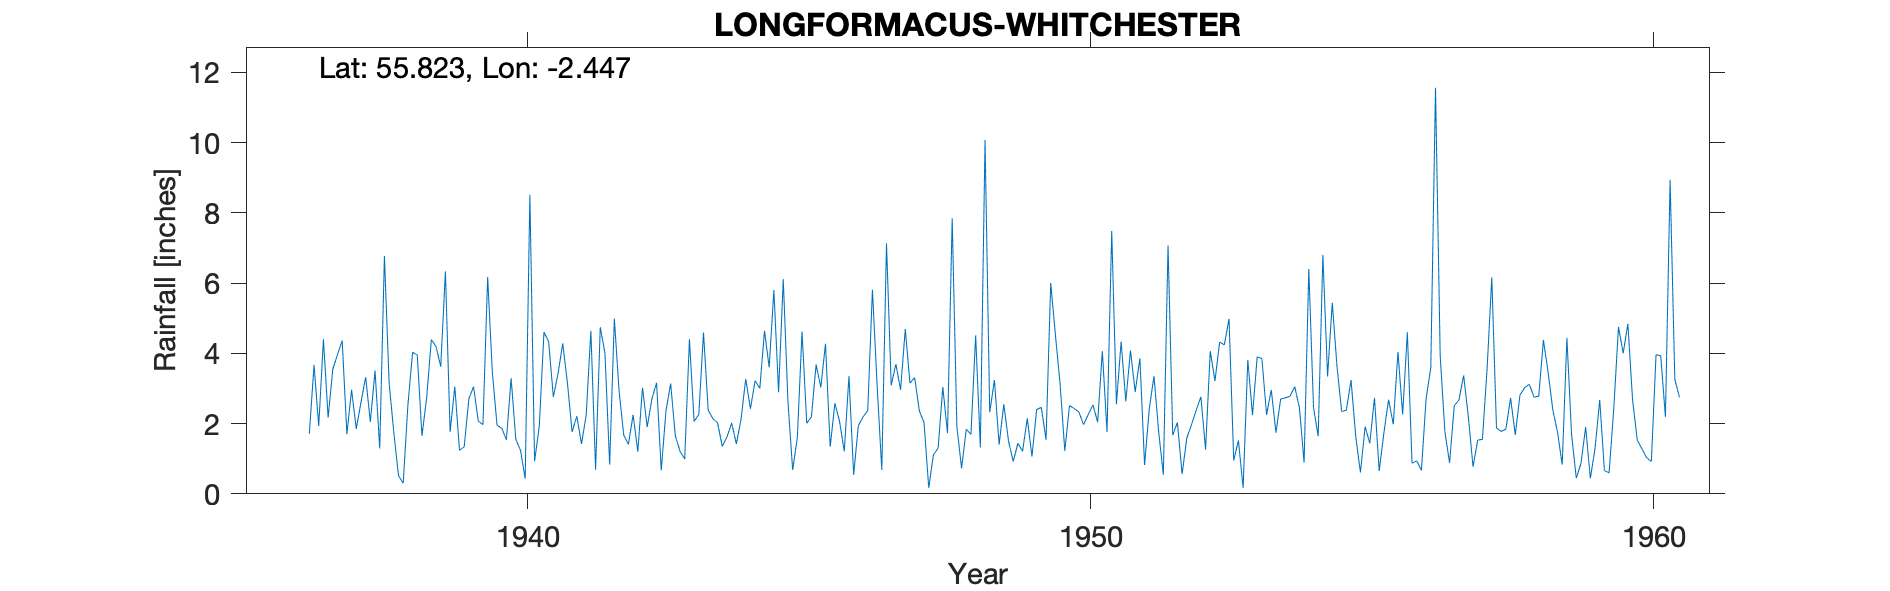

The file beside this chart, header and first rows:
LONGFORMACUS (WHITCHESTER), , , , , , , , , , , , , , , , , , , , , , , 
Grid ref, NT721589, Long, -2.447, Lat, 55.82, Elevation, 838, ft, , , , , , , , , , , , , , , 
Station no, 5093/5, , , , , , , , , , , , , , , , , , , , , , 
, 1931, 1932, 1933, 1934, 1935, 1936, 1937, 1938, 1939, 1940, 1941, 1942, 1943, 1944, 1945, 1946, 1947, 1948, 1949, 1950, 1951, 1952, 1953
January, , , , , , , 3.55, 3.16, 6.33, 1.87, 3.42, 4.99, 3.14, 1.62, 6.11, 2.06, 3.69, 7.84, 1.51, 1.22, 4.33, 2.03, 0.95
February, , , , , , , 3.96, 1.75, 1.76, 1.54, 4.28, 2.94, 1.65, 2.02, 2.62, 1.21, 2.96, 1.91, 0.92, 2.51, 2.63, 0.56, 1.52
March, , , , , , , 4.36, 0.52, 3.05, 3.29, 3.16, 1.67, 1.21, 1.42, 0.68, 3.35, 4.69, 0.73, 1.44, 2.43, 4.08, 1.59, 0.17
April, , , , , , , 1.7, 0.3, 1.24, 1.55, 1.76, 1.41, 0.99, 2.12, 1.6, 0.54, 3.15, 1.84, 1.21, 2.33, 2.9, 1.97, 3.81
May, , , , , , , 2.96, 2.52, 1.34, 1.24, 2.21, 2.25, 4.4, 3.27, 4.62, 1.94, 3.31, 1.69, 2.15, 1.97, 3.86, 2.38, 2.24
June, , , , , , , 1.85, 4.03, 2.71, 0.43, 1.42, 1.2, 2.06, 2.42, 2.01, 2.19, 2.36, 4.51, 1.06, 2.26, 0.82, 2.76, 3.9
July, , , , , , , 2.6, 3.95, 3.05, 8.51, 2.24, 3.02, 2.26, 3.22, 2.19, 2.37, 2.03, 1.32, 2.4, 2.53, 2.42, 1.26, 3.85
August, , , , , , 1.71, 3.32, 1.65, 2.07, 0.93, 4.64, 1.9, 4.59, 3, 3.68, 5.81, 0.17, 10.07, 2.46, 2.04, 3.35, 4.06, 2.25
September, , , , , , 3.67, 2.05, 2.73, 1.97, 1.92, 0.69, 2.7, 2.38, 4.64, 3.03, 3.09, 1.11, 2.32, 1.54, 4.06, 1.77, 3.21, 2.96
October, , , , , , 1.93, 3.51, 4.39, 6.17, 4.6, 4.74, 3.16, 2.14, 3.6, 4.27, 0.68, 1.3, 3.24, 6, 1.76, 0.54, 4.32, 1.74
November, , , , , , 4.4, 1.29, 4.19, 3.46, 4.33, 4.01, 0.67, 2.02, 5.8, 1.34, 7.13, 3.04, 1.4, 4.52, 7.48, 7.07, 4.24, 2.7
December, , , , , , 2.17, 6.77, 3.62, 1.95, 2.76, 0.83, 2.36, 1.35, 2.89, 2.58, 3.09, 1.73, 2.55, 3.12, 2.55, 1.67, 4.98, 2.73
Total, , , , , , , 37.92, 32.81, 35.1, 32.97, 33.4, 28.27, 28.19, 36.02, 34.73, 33.46, 29.54, 39.42, 28.33, 33.14, 35.44, 33.36, 28.82
Station continued until 1989, , , , , , , , , , , , , , , , , , , , , , , 
